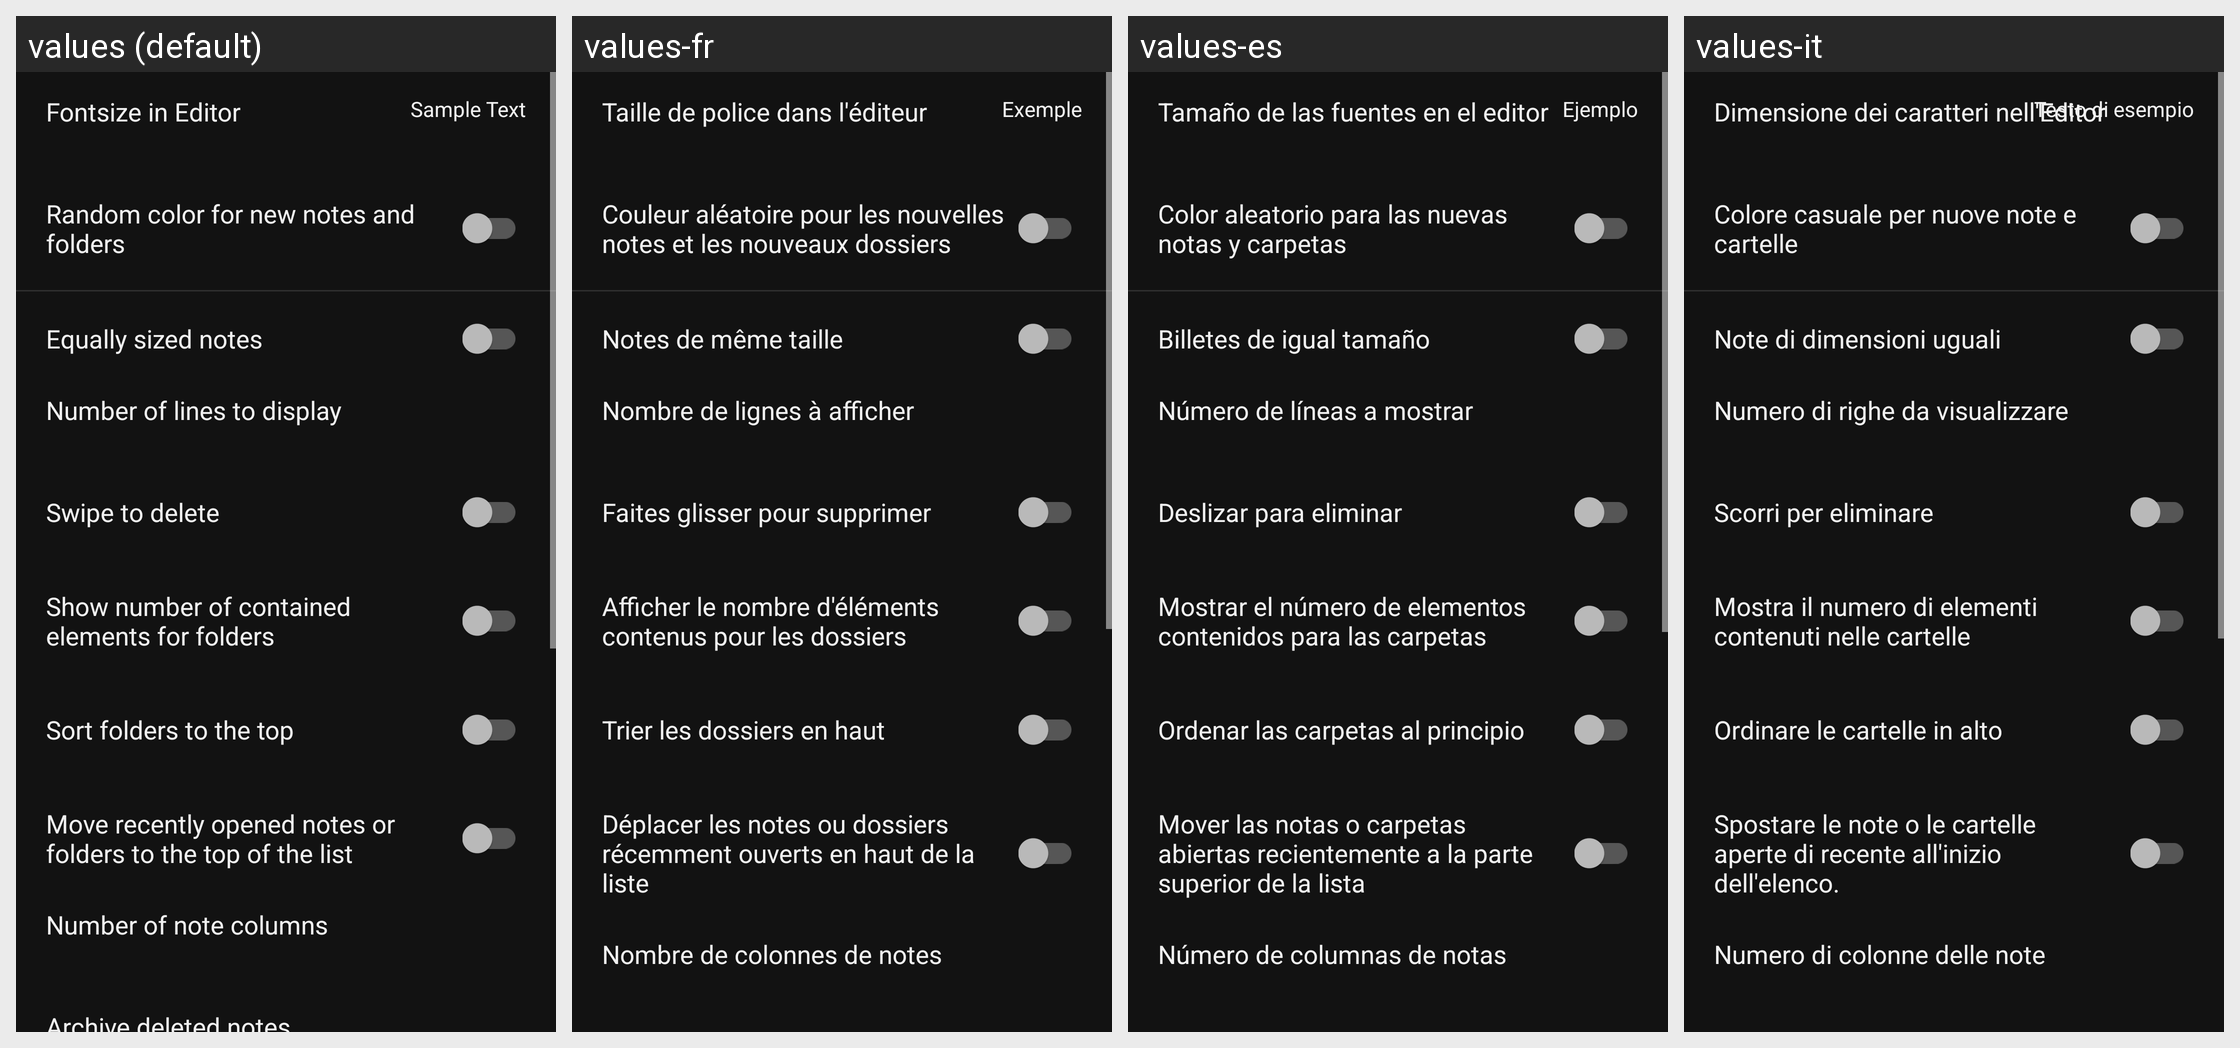

Strings drawn on this Android screen and how each of the app's shown locales translates them:
Android screen res/layout/fragment_settings_notes.xml rendered under 4 locales, left to right: values (default), values-fr, values-es, values-it. Device: Nexus 5 (rendered at 1080×1920; each locale shown at half size, 540×960, under a caption strip naming it); theme AppThemeDark.
Other locales in the repository, not shown: values-de, values-ro, values-ru.
Strings drawn on this screen, with the default value and each locale's value (text and hints the layout hard-codes, and strings that could not be matched under every locale, appear in the picture but are not listed):

settingsNotesFontSize
  values: Fontsize in Editor
  values-fr: Taille de police dans l'éditeur
  values-es: Tamaño de las fuentes en el editor
  values-it: Dimensione dei caratteri nell'Editor

settingsGeneralSampleText
  values: Sample Text
  values-fr: Exemple
  values-es: Ejemplo
  values-it: Testo di esempio

settingsNotesRandomizeColors
  values: Random color for new notes and folders
  values-fr: Couleur aléatoire pour les nouvelles notes et les nouveaux dossiers
  values-es: Color aleatorio para las nuevas notas y carpetas
  values-it: Colore casuale per nuove note e cartelle

settingsNotesEqualSize
  values: Equally sized notes
  values-fr: Notes de même taille
  values-es: Billetes de igual tamaño
  values-it: Note di dimensioni uguali

settingsNotesNumOfLines
  values: Number of lines to display
  values-fr: Nombre de lignes à afficher
  values-es: Número de líneas a mostrar
  values-it: Numero di righe da visualizzare

notesSwipeToDelete
  values: Swipe to delete
  values-fr: Faites glisser pour supprimer
  values-es: Deslizar para eliminar
  values-it: Scorri per eliminare

settingsNotesShowContained
  values: Show number of contained elements for folders
  values-fr: Afficher le nombre d'éléments contenus pour les dossiers
  values-es: Mostrar el número de elementos contenidos para las carpetas
  values-it: Mostra il numero di elementi contenuti nelle cartelle

settingsNotesSortFoldersTop
  values: Sort folders to the top
  values-fr: Trier les dossiers en haut
  values-es: Ordenar las carpetas al principio
  values-it: Ordinare le cartelle in alto

settingsNotesMoveRecentTop
  values: Move recently opened notes or folders to the top of the list
  values-fr: Déplacer les notes ou dossiers récemment ouverts en haut de la liste
  values-es: Mover las notas o carpetas abiertas recientemente a la parte superior de la lista
  values-it: Spostare le note o le cartelle aperte di recente all'inizio dell'elenco.

settingsNotesNumOfCols
  values: Number of note columns
  values-fr: Nombre de colonnes de notes
  values-es: Número de columnas de notas
  values-it: Numero di colonne delle note
